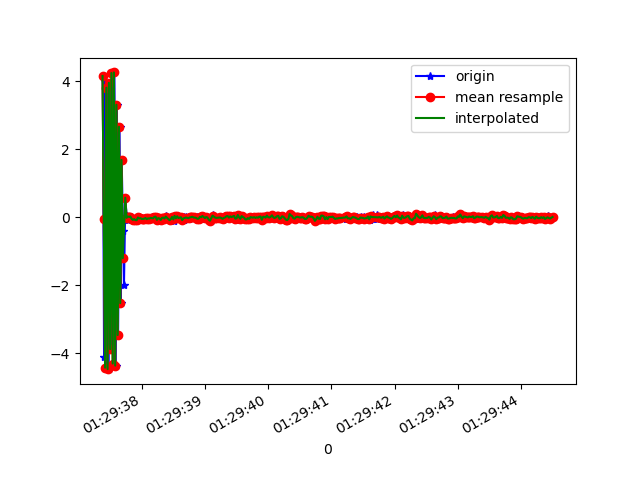

Values plotted in this chart, from the file beside it:
1618190977384, 886640330863667, 4.15185, 0.69416285, 0.8477339
1618190977404, 886640350094437, -4.103, -0.8677, -2.556
1618190977416, 886640369325207, 4.002, 0.8748, 3.796
1618190977436, 886640388555977, -4.431, -0.7821, -4.219
1618190977455, 886640407786747, 3.81, 0.7791, 4.201
1618190977477, 886640427017517, -4.474, -0.7657, -4.402
1618190977493, 886640446248287, 3.95, 0.8665, 3.752
1618190977513, 886640465479057, -3.885, -0.8957, -3.425
1618190977531, 886640484709827, 4.24, 0.9262, 2.449
1618190977551, 886640503940597, -4.308, -0.8492, -2.4
1618190977568, 886640523171367, 4.257, 0.6313, 0.4454
1618190977589, 886640542402137, -4.37, -0.7053, 0.5785
1618190977607, 886640561632907, 3.306, 0.5687, -2.584
1618190977626, 886640580863677, -3.47, -0.4598, 3.951
1618190977649, 886640600094447, 2.658, 0.3176, -5.863
1618190977665, 886640619325217, -2.532, -0.3326, 6.483
1618190977683, 886640638555987, 1.682, 0.06778, -8.403
1618190977704, 886640657786757, -0.4125, 0.05191, 8.531
1618190977719, 886640677017527, -2.005, -0.5862, 0.05648
1618190977741, 886640696248297, 0.5698, 0.003087, 1.861
1618190977760, 886640715479067, 0.03531, 0.09462, -0.3776
1618190977779, 886640734709837, -0.07561, -0.00206, -0.4586
1618190977799, 886640753940607, 0.01175, -0.002011, -0.3331
1618190977816, 886640773171377, 0.01098, 0.0806, -0.3499
1618190977835, 886640792402147, 0.01772, 0.1048, -0.3494
1618190977852, 886640811632917, -0.05215, 0.04031, -0.3374
1618190977878, 886640830863687, -0.08121, -0.0246, -0.3235
1618190977898, 886640850094457, -0.05943, 0.06649, -0.3052
1618190977917, 886640869325227, -0.08772, 0.06612, -0.3222
1618190977935, 886640888555997, -0.08964, 0.05617, -0.3117
1618190977956, 886640907786767, -0.01073, 0.03561, -0.2227
1618190977976, 886640927017537, -0.03943, 0.01942, -0.2397
1618190977994, 886640946248307, -0.03183, 0.0377, -0.2004
1618190978016, 886640965479077, -0.05502, 0.07153, -0.2193
1618190978038, 886640984709847, -0.05436, 0.04083, -0.1751
1618190978059, 886641003940617, -0.04452, 0.02099, -0.1907
1618190978079, 886641023171387, -0.02567, -0.01605, -0.2699
1618190978089, 886641042402157, -0.06179, 0.02801, -0.263
1618190978104, 886641061632927, -0.03785, 0.05712, -0.2577
1618190978134, 886641080863697, -0.04307, 0.006152, -0.2507
1618190978156, 886641100094467, -0.03408, -0.001332, -0.2085
1618190978158, 886641119325237, -0.01075, 0.02014, -0.2678
1618190978188, 886641138556007, -0.03746, 0.0291, -0.2924
1618190978211, 886641157786777, 0.007669, 0.01384, -0.2271
1618190978232, 886641177017547, 0.009862, 0.01013, -0.2261
1618190978247, 886641196248317, -0.08071, 0.05477, -0.2612
1618190978267, 886641215479087, -0.02987, 0.07494, -0.2645
1618190978283, 886641234709857, -0.03905, 0.004603, -0.2235
1618190978303, 886641253940627, -0.08211, -0.03123, -0.1551
1618190978337, 886641273171397, -0.02226, 0.05286, -0.1523
1618190978340, 886641292402167, -0.01563, 0.02166, -0.2294
1618190978361, 886641311632937, -0.04235, -0.0199, -0.1791
1618190978380, 886641330863707, 0.04113, 0.01708, -0.1472
1618190978398, 886641350094477, -0.009209, 0.03661, -0.1363
1618190978456, 886641369325247, -0.09064, 0.003516, -0.1747
1618190978463, 886641388556017, -0.08134, 0.02869, -0.1886
1618190978466, 886641407786787, -0.03691, -0.03235, -0.1937
1618190978483, 886641427017557, 0.00264, -0.01881, -0.1624
1618190978503, 886641446248327, -0.01938, 0.0238, -0.1637
1618190978506, 886641465479097, -0.1153, 5.6505203E-4, -0.1498
1618190978537, 886641484709867, 0.03774, 0.02049, -0.1361
... 311 more rows
